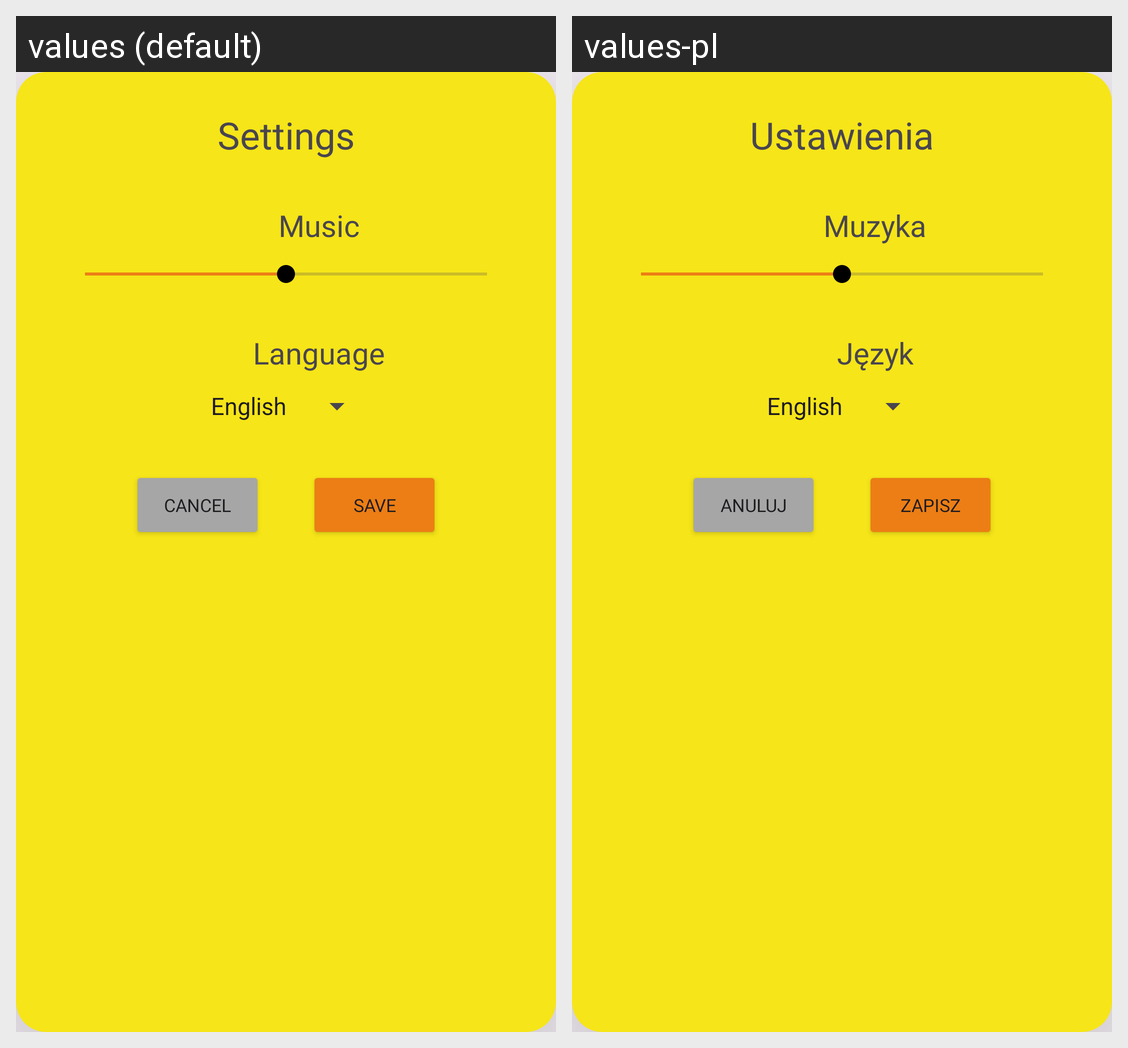

Locale-by-locale string values for the Android screen shown in this grid:
Android screen res/layout/custom_setting_box.xml rendered under 2 locales, left to right: values (default), values-pl. Device: Nexus 5 (rendered at 1080×1920; each locale shown at half size, 540×960, under a caption strip naming it); theme Theme.MatchingCardsGame.
Strings drawn on this screen, with the default value and each locale's value (text and hints the layout hard-codes, and strings that could not be matched under every locale, appear in the picture but are not listed):

settings_title
  values: Settings
  values-pl: Ustawienia

settings_music
  values: Music
  values-pl: Muzyka

settings_language
  values: Language
  values-pl: Język

settings_cancel
  values: Cancel
  values-pl: Anuluj

settings_save
  values: Save
  values-pl: Zapisz
